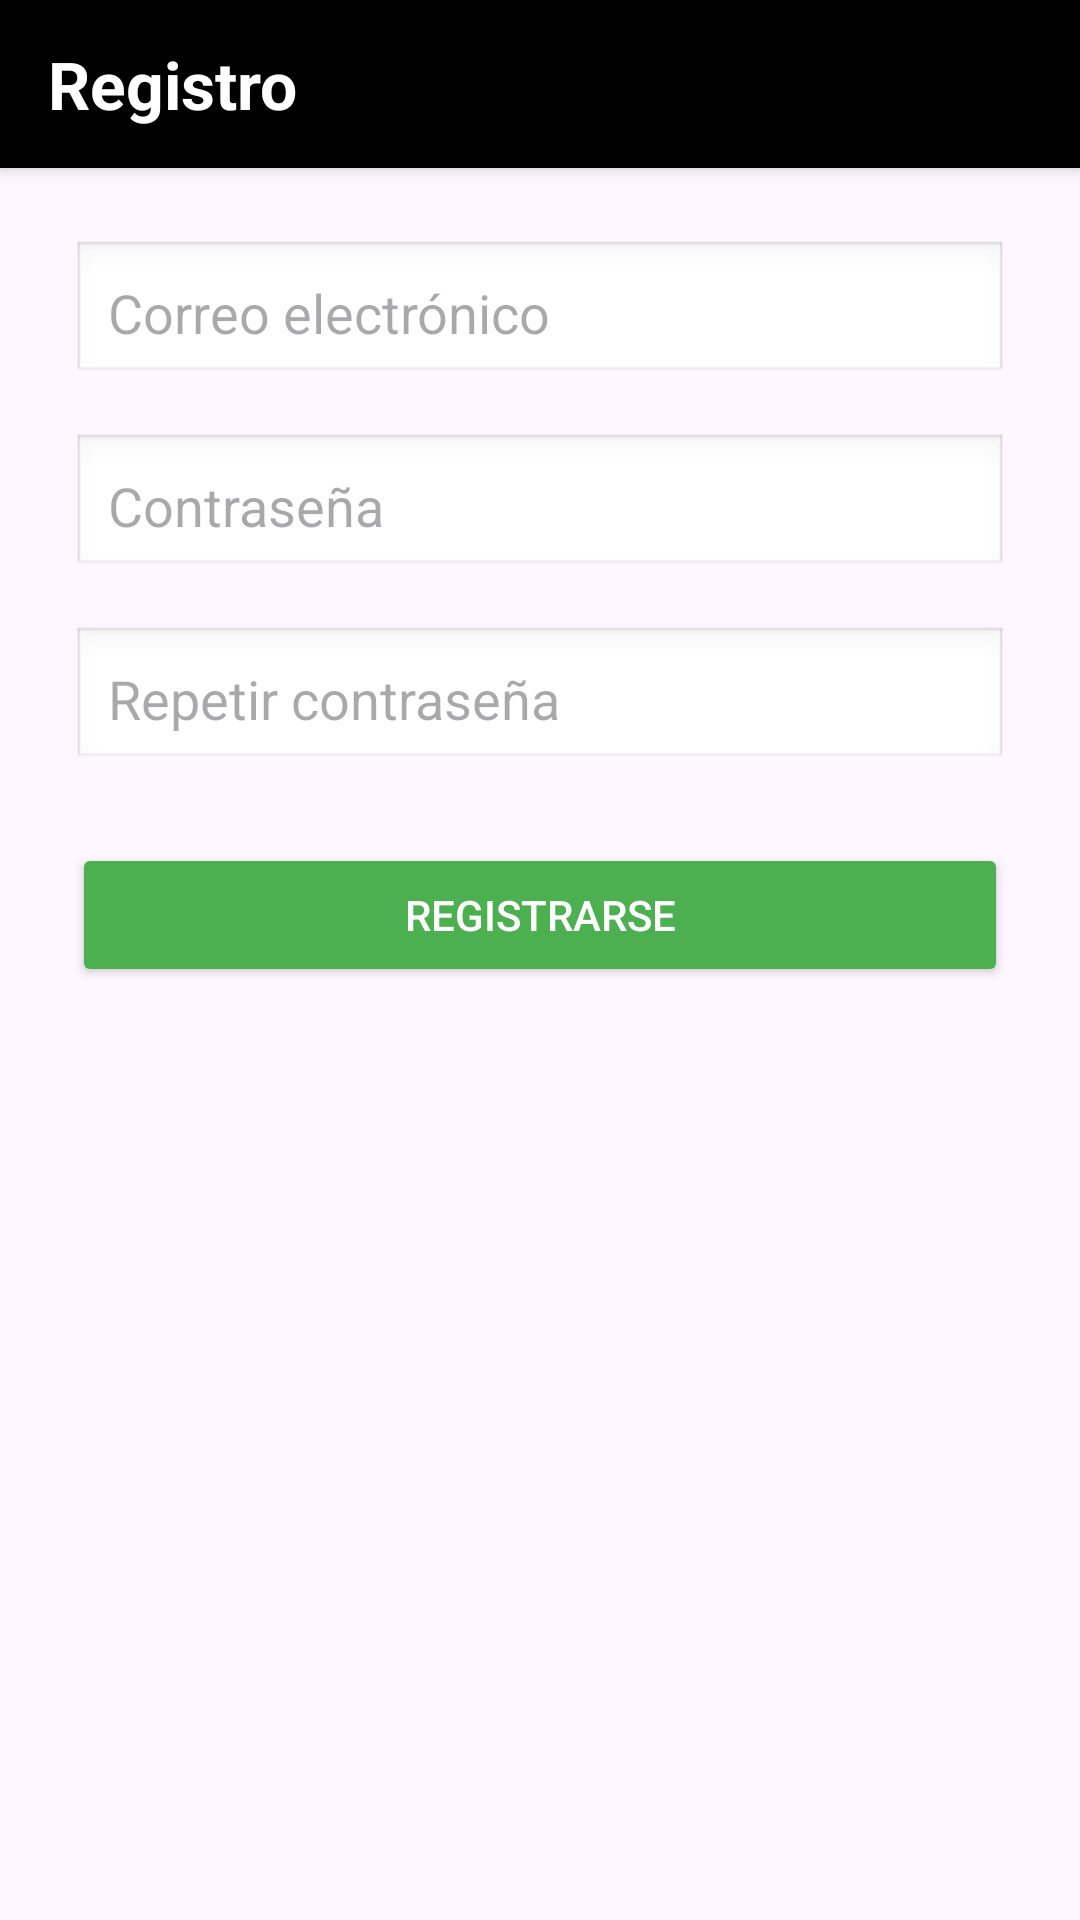

Produce the Android XML layout that renders to this screen, including the resource entries it uses.
<!-- AndroidManifest.xml: application theme Theme.DineroApp -->
<!-- res/layout/activity_register.xml -->
<RelativeLayout xmlns:android="http://schemas.android.com/apk/res/android"
    xmlns:app="http://schemas.android.com/apk/res-auto"
    android:layout_width="match_parent"
    android:layout_height="match_parent">

    
    <LinearLayout
        android:id="@+id/header"
        android:layout_width="match_parent"
        android:layout_height="56dp"
        android:background="#000000"
        android:gravity="center_vertical"
        android:layout_alignParentTop="true"
        android:paddingStart="16dp"
        android:paddingEnd="16dp"
        android:elevation="4dp"
        android:orientation="horizontal">

        <TextView
            android:id="@+id/txt_titulo_registro"
            android:layout_width="wrap_content"
            android:layout_height="wrap_content"
            android:text="Registro"
            android:textSize="22sp"
            android:textStyle="bold"
            android:textColor="#FFFFFF" />
    </LinearLayout>

    
    <LinearLayout
        android:id="@+id/contenedor_registro"
        android:layout_width="match_parent"
        android:layout_height="wrap_content"
        android:layout_below="@id/header"
        android:orientation="vertical"
        android:padding="24dp"
        android:gravity="center_horizontal">

        <EditText
            android:id="@+id/input_email"
            android:layout_width="match_parent"
            android:layout_height="wrap_content"
            android:hint="Correo electrónico"
            android:inputType="textEmailAddress"
            android:padding="12dp"
            android:background="@android:drawable/edit_text"
            android:layout_marginBottom="16dp" />

        <EditText
            android:id="@+id/input_password"
            android:layout_width="match_parent"
            android:layout_height="wrap_content"
            android:hint="Contraseña"
            android:inputType="textPassword"
            android:padding="12dp"
            android:background="@android:drawable/edit_text"
            android:layout_marginBottom="16dp" />

        <EditText
            android:id="@+id/input_repeat_password"
            android:layout_width="match_parent"
            android:layout_height="wrap_content"
            android:hint="Repetir contraseña"
            android:inputType="textPassword"
            android:padding="12dp"
            android:background="@android:drawable/edit_text"
            android:layout_marginBottom="24dp" />

        <Button
            android:id="@+id/btn_registrar"
            android:layout_width="match_parent"
            android:layout_height="wrap_content"
            android:text="Registrarse"
            android:backgroundTint="#4CAF50"
            android:textColor="#FFFFFF" />
    </LinearLayout>


</RelativeLayout>
<!-- resources referenced by this layout -->
<resources>
  <style name="Theme.DineroApp" parent="Base.Theme.DineroApp" />
  <style name="Base.Theme.DineroApp" parent="Theme.Material3.DayNight.NoActionBar">
          
          
      </style>
</resources>
